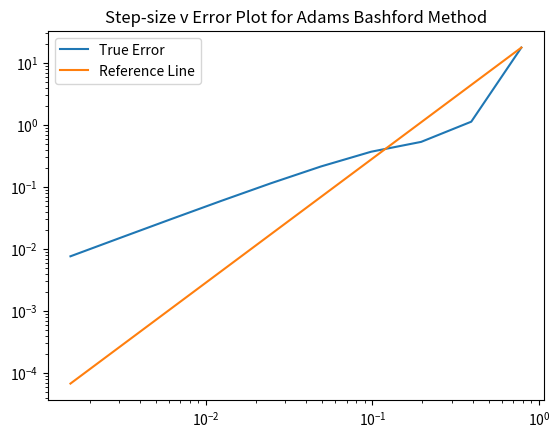

Reproduce this figure in Python.
import numpy as np
import matplotlib.pyplot as plt

"""Defining a function to find the derivate of a state"""

def state_derivative(time, state):
    x, y = state

    x_der = y
    y_der = -x

    return x_der, y_der


def euler_method(init, step_size, steps):  # Starting point, step size, number of steps

    init = np.array(init)
    state_history = [init.copy()]  # Creating a list to hold the states after every derivative
    c_time = 0.0  # Initialize time

    for step in range(steps):
        c_state = state_history[-1]  # Assigning the latest point
        der = state_derivative(c_time, c_state)
        der = np.array(der)
        # print(der)

        # Update Rule for Euler
        new_state = c_state + step_size * der

        # Add the new state to the state history for the next loop
        state_history.append(new_state)
        c_time += step_size

    # Use of time here?
    return state_history


def ab_method(init, step_size, steps):
    initial_point = np.array(init)
    state_history = [initial_point.copy()]
    der_history = []
    c_time = 0.0

    # Using Eulers method to find the second step
    der = state_derivative(c_time, initial_point)
    der = np.array(der)
    der_history.append(der)

    second_point = initial_point + step_size * der
    state_history.append(second_point)
    der_sp = state_derivative(c_time, second_point)
    der_sp = np.array(der_sp)
    der_history.append(der_sp)

    for i in range(2, steps):
        next_point = np.asarray(state_history[i - 1]) + step_size * np.asarray([1.5 * np.asarray(der_history[i - 1]) - 0.5 * np.asarray(der_history[i - 2])])

        state_history.append(next_point[0])
        der_np = state_derivative(c_time, next_point[0])
        der_np = np.array(der_np)
        der_history.append(der_np)

    return state_history

def rk4_method(init, step_size, steps):

    initial_point = np.array(init)
    state_history = [initial_point.copy()]
    c_time = 0.0
    half_step_size = step_size/2

    for step in range(steps):
        k1 = state_derivative(c_time, state_history[-1])
        im_step1 = state_history[-1] + half_step_size * np.asarray(k1)

        k2 = state_derivative(c_time, im_step1)
        im_step2 = state_history[-1] + half_step_size * np.asarray(k2)

        k3 = state_derivative(c_time, im_step2)
        im_step3 = state_history[-1] + step_size * np.asarray(k3)

        k4 = state_derivative(c_time, im_step3)

        next_point = state_history[-1] + 1/6 * step_size * np.asarray((k1 + 2*np.asarray(k2) + 2*np.asarray(k3) + k4))
        state_history.append(next_point)

    return state_history


def plot(state_history, color, label=None):
    xs = [state[0] for state in state_history]
    ys = [state[1] for state in state_history]

    plt.plot(xs, ys, color, label=label)


def main():
    init = [-5.0, 0.0]

    pi = np.pi
    # First step
    s1 = (2 * pi) / 8
    step_size = [s1, s1 / 2, s1 / 4, s1 / 8, s1 / 16, s1 / 32, s1 / 64, s1 / 128, s1 / 256, s1 / 512]
    time_limit = 2 * pi

    # List to store the error per step
    error_euler = []
    error_abmethod = []
    error_rkmethod =[]
    count = 0

    for every_step in step_size:
        count += 1

        steps = int(time_limit / every_step)

        # Euler Method
        e_output = euler_method(init, every_step, steps)

        error_e = np.linalg.norm(e_output[-1] - init)
        error_euler.append(error_e)

        # Adam-Bashford Method
        ab_output = ab_method(init, every_step, steps)

        error_ab = np.linalg.norm(ab_output[-1] - init)
        error_abmethod.append(error_ab)

        #Runge-Kutta 4 Method
        rk_output = rk4_method(init, every_step, steps)

        error_rk = np.linalg.norm(rk_output[-1] - init)
        error_rkmethod.append(error_rk)

    e_ref = [error_euler[0].copy()]
    ab_ref = [error_abmethod[0].copy()]
    rk_ref = [error_rkmethod[0].copy()]

    for i in range(0,9):
        et = float(e_ref[i]/2)
        e_ref.append(et)

        abt = float(ab_ref[i]/4)
        ab_ref.append(abt)

        rkt = float(rk_ref[i])/16
        rk_ref.append(rkt)

    #Plot for Euler Method
    #plt.plot(step_size, error_euler, label = "True Error")
    #plt.plot(step_size, e_ref, label = "Reference Line")
    #plt.title("Step-size v Error Plot for Euler's Method")

    ##Plot for AB Method
    plt.plot(step_size, error_abmethod, label="True Error")
    plt.plot(step_size, ab_ref, label="Reference Line")
    plt.title("Step-size v Error Plot for Adams Bashford Method")

    ##Plot for RK4 Method
    #plt.plot(step_size, error_rkmethod, label="True Error")
    #plt.plot(step_size, rk_ref, label="Reference Line")
    #plt.title("Step-size v Error Plot for RK Method")

    plt.legend()
    plt.xscale('log')
    plt.yscale('log')
    plt.show()


if __name__ == '__main__':
    main()
